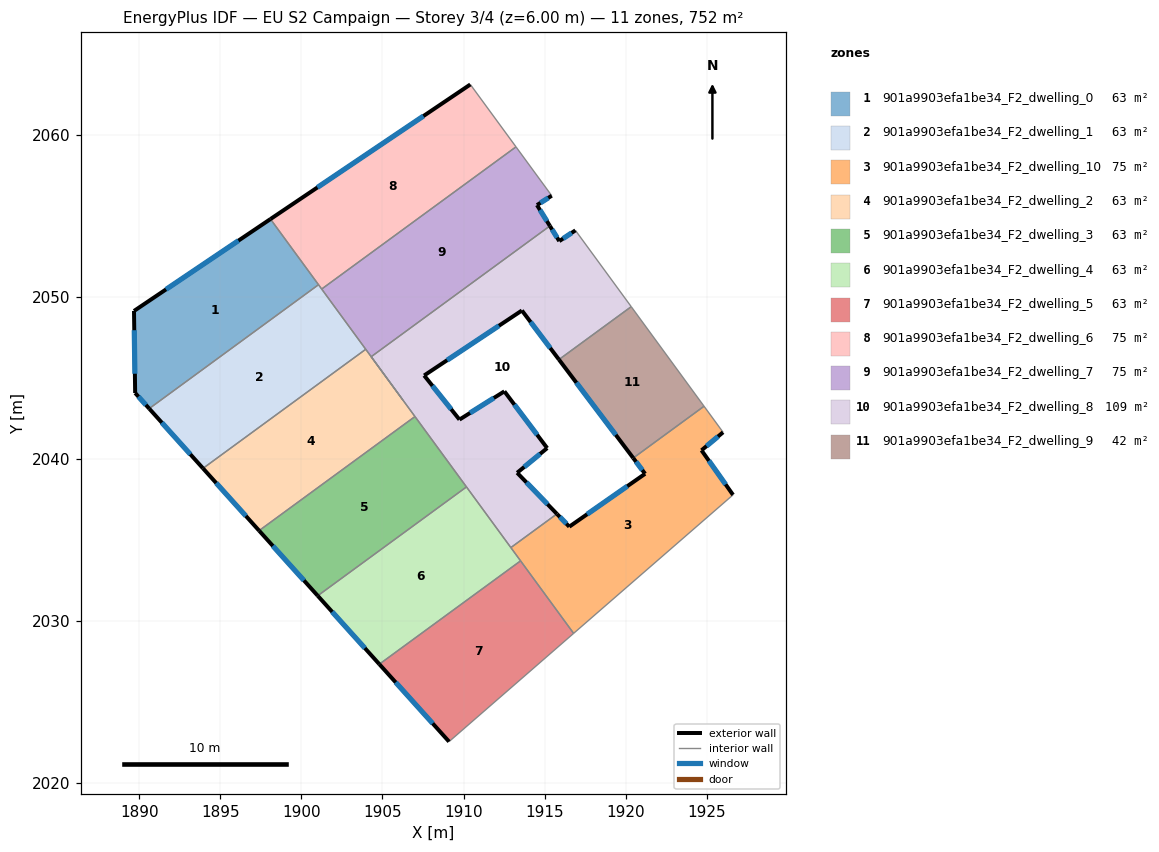
=== STOREY PLAN SPEC (per zone: floor XY polygon, exterior-wall plan segments, windows/doors) ===
zone 1: 901a9903efa1be34_F2_dwelling_0  (62.7 m²)
  floor: (1898.09, 2054.80) (1901.05, 2050.75) (1890.61, 2043.10) (1889.74, 2044.07) (1889.67, 2049.13)
  exterior wall: (1889.67, 2049.13) – (1889.74, 2044.07)  [5.1 m]
    window: (1889.69, 2047.94) – (1889.73, 2045.25)  [4.3 m²]
  exterior wall: (1898.09, 2054.80) – (1889.67, 2049.13)  [10.2 m]
    window: (1896.11, 2053.46) – (1891.65, 2050.46)  [8.6 m²]
  exterior wall: (1889.74, 2044.07) – (1890.61, 2043.10)  [1.3 m]
    window: (1889.95, 2043.84) – (1890.41, 2043.33)  [1.1 m²]
  interior walls: 2
zone 2: 901a9903efa1be34_F2_dwelling_1  (62.6 m²)
  floor: (1901.05, 2050.75) (1903.97, 2046.76) (1893.93, 2039.42) (1890.61, 2043.10)
  exterior wall: (1890.61, 2043.10) – (1893.93, 2039.42)  [5.0 m]
    window: (1891.39, 2042.24) – (1893.15, 2040.28)  [4.2 m²]
  interior walls: 6
zone 3: 901a9903efa1be34_F2_dwelling_10  (75.2 m²)
  floor: (1926.02, 2041.64) (1924.68, 2040.53) (1926.63, 2037.78) (1916.79, 2029.24) (1912.92, 2034.53) (1915.76, 2036.61) (1916.53, 2035.82) (1921.20, 2039.08) (1920.47, 2040.05) (1924.84, 2043.25)
  exterior wall: (1916.53, 2035.82) – (1915.76, 2036.61)  [1.1 m]
    window: (1916.35, 2036.00) – (1915.94, 2036.42)  [0.9 m²]
  exterior wall: (1921.20, 2039.08) – (1916.53, 2035.82)  [5.7 m]
    window: (1920.11, 2038.31) – (1917.63, 2036.58)  [4.8 m²]
  exterior wall: (1920.47, 2040.05) – (1921.20, 2039.08)  [1.2 m]
    window: (1920.64, 2039.82) – (1921.03, 2039.31)  [1.0 m²]
  exterior wall: (1924.68, 2040.53) – (1926.02, 2041.64)  [1.7 m]
    window: (1925.00, 2040.79) – (1925.70, 2041.38)  [1.5 m²]
  exterior wall: (1926.63, 2037.78) – (1924.68, 2040.53)  [3.4 m]
    window: (1926.17, 2038.42) – (1925.14, 2039.88)  [2.8 m²]
  interior walls: 6
zone 4: 901a9903efa1be34_F2_dwelling_2  (62.6 m²)
  floor: (1903.97, 2046.76) (1907.01, 2042.61) (1897.39, 2035.57) (1893.93, 2039.42)
  exterior wall: (1893.93, 2039.42) – (1897.39, 2035.57)  [5.2 m]
    window: (1894.74, 2038.51) – (1896.58, 2036.48)  [4.4 m²]
  interior walls: 4
zone 5: 901a9903efa1be34_F2_dwelling_3  (62.6 m²)
  floor: (1907.01, 2042.61) (1910.18, 2038.27) (1901.01, 2031.55) (1897.39, 2035.57)
  exterior wall: (1897.39, 2035.57) – (1901.01, 2031.55)  [5.4 m]
    window: (1898.24, 2034.63) – (1900.16, 2032.50)  [4.6 m²]
  interior walls: 3
zone 6: 901a9903efa1be34_F2_dwelling_4  (62.7 m²)
  floor: (1910.18, 2038.27) (1913.52, 2033.71) (1904.81, 2027.33) (1901.01, 2031.55)
  exterior wall: (1901.01, 2031.55) – (1904.81, 2027.33)  [5.7 m]
    window: (1901.90, 2030.56) – (1903.91, 2028.32)  [4.8 m²]
  interior walls: 4
zone 7: 901a9903efa1be34_F2_dwelling_5  (62.6 m²)
  floor: (1913.52, 2033.71) (1916.79, 2029.24) (1909.11, 2022.56) (1904.81, 2027.33)
  exterior wall: (1904.81, 2027.33) – (1909.11, 2022.56)  [6.4 m]
    window: (1905.82, 2026.21) – (1908.10, 2023.68)  [5.4 m²]
  interior walls: 3
zone 8: 901a9903efa1be34_F2_dwelling_6  (75.2 m²)
  floor: (1910.42, 2063.10) (1913.24, 2059.25) (1901.25, 2050.48) (1898.09, 2054.80)
  exterior wall: (1910.42, 2063.10) – (1898.09, 2054.80)  [14.9 m]
    window: (1907.53, 2061.15) – (1900.99, 2056.75)  [12.5 m²]
  interior walls: 4
zone 9: 901a9903efa1be34_F2_dwelling_7  (75.2 m²)
  floor: (1913.24, 2059.25) (1915.44, 2056.24) (1914.53, 2055.66) (1915.33, 2054.37) (1904.30, 2046.30) (1901.41, 2050.26) (1901.30, 2050.41) (1901.25, 2050.48)
  exterior wall: (1914.53, 2055.66) – (1915.44, 2056.24)  [1.1 m]
    window: (1914.75, 2055.79) – (1915.23, 2056.10)  [0.9 m²]
  exterior wall: (1915.33, 2054.37) – (1914.53, 2055.66)  [1.5 m]
    window: (1915.14, 2054.67) – (1914.72, 2055.36)  [1.3 m²]
  interior walls: 9
zone 10: 901a9903efa1be34_F2_dwelling_8  (108.7 m²)
  floor: (1916.91, 2054.10) (1920.35, 2049.39) (1915.89, 2046.13) (1913.60, 2049.16) (1907.57, 2045.15) (1909.75, 2042.42) (1912.52, 2044.17) (1915.16, 2040.67) (1913.31, 2039.14) (1915.76, 2036.61) (1912.92, 2034.53) (1904.30, 2046.30) (1915.33, 2054.37) (1915.91, 2053.43)
  exterior wall: (1915.91, 2053.43) – (1915.33, 2054.37)  [1.1 m]
    window: (1915.77, 2053.65) – (1915.47, 2054.15)  [0.9 m²]
  exterior wall: (1916.91, 2054.10) – (1915.91, 2053.43)  [1.2 m]
    window: (1916.67, 2053.94) – (1916.14, 2053.59)  [1.0 m²]
  exterior wall: (1913.60, 2049.16) – (1915.89, 2046.13)  [3.8 m]
    window: (1914.14, 2048.44) – (1915.35, 2046.84)  [3.2 m²]
  exterior wall: (1907.57, 2045.15) – (1913.60, 2049.16)  [7.2 m]
    window: (1908.99, 2046.09) – (1912.19, 2048.21)  [6.1 m²]
  exterior wall: (1909.75, 2042.42) – (1907.57, 2045.15)  [3.5 m]
    window: (1909.24, 2043.06) – (1908.08, 2044.51)  [2.9 m²]
  exterior wall: (1912.52, 2044.17) – (1909.75, 2042.42)  [3.3 m]
    window: (1911.87, 2043.76) – (1910.40, 2042.83)  [2.8 m²]
  exterior wall: (1915.16, 2040.67) – (1912.52, 2044.17)  [4.4 m]
    window: (1914.54, 2041.49) – (1913.14, 2043.34)  [3.7 m²]
  exterior wall: (1913.31, 2039.14) – (1915.16, 2040.67)  [2.4 m]
    window: (1913.74, 2039.50) – (1914.73, 2040.31)  [2.0 m²]
  exterior wall: (1915.76, 2036.61) – (1913.31, 2039.14)  [3.5 m]
    window: (1915.19, 2037.20) – (1913.89, 2038.55)  [3.0 m²]
  interior walls: 7
zone 11: 901a9903efa1be34_F2_dwelling_9  (41.6 m²)
  floor: (1920.35, 2049.39) (1924.84, 2043.25) (1920.47, 2040.05) (1915.89, 2046.13)
  exterior wall: (1915.89, 2046.13) – (1920.47, 2040.05)  [7.6 m]
    window: (1916.96, 2044.70) – (1919.40, 2041.48)  [6.4 m²]
  interior walls: 3

=== DERIVED (storey summary) ===
Building: EU S2 Campaign
Storey: 3 of 4  (floor level z = 6.00 m)
Storey gross floor area: 751.8 m²
Zones on this storey: 11
  - 901a9903efa1be34_F2_dwelling_0: floor 62.7 m²; exterior wall 16.5 m (49.5 m²); 3 window(s) 13.9 m²; WWR 28.1%
  - 901a9903efa1be34_F2_dwelling_1: floor 62.6 m²; exterior wall 5.0 m (14.9 m²); 1 window(s) 4.2 m²; WWR 28.1%
  - 901a9903efa1be34_F2_dwelling_10: floor 75.2 m²; exterior wall 13.1 m (39.4 m²); 5 window(s) 11.1 m²; WWR 28.1%
  - 901a9903efa1be34_F2_dwelling_2: floor 62.6 m²; exterior wall 5.2 m (15.5 m²); 1 window(s) 4.4 m²; WWR 28.1%
  - 901a9903efa1be34_F2_dwelling_3: floor 62.6 m²; exterior wall 5.4 m (16.2 m²); 1 window(s) 4.6 m²; WWR 28.1%
  - 901a9903efa1be34_F2_dwelling_4: floor 62.7 m²; exterior wall 5.7 m (17.0 m²); 1 window(s) 4.8 m²; WWR 28.1%
  - 901a9903efa1be34_F2_dwelling_5: floor 62.6 m²; exterior wall 6.4 m (19.3 m²); 1 window(s) 5.4 m²; WWR 28.1%
  - 901a9903efa1be34_F2_dwelling_6: floor 75.2 m²; exterior wall 14.9 m (44.6 m²); 1 window(s) 12.5 m²; WWR 28.1%
  - 901a9903efa1be34_F2_dwelling_7: floor 75.2 m²; exterior wall 2.6 m (7.8 m²); 2 window(s) 2.2 m²; WWR 28.1%
  - 901a9903efa1be34_F2_dwelling_8: floor 108.7 m²; exterior wall 30.4 m (91.2 m²); 9 window(s) 25.7 m²; WWR 28.1%
  - 901a9903efa1be34_F2_dwelling_9: floor 41.6 m²; exterior wall 7.6 m (22.8 m²); 1 window(s) 6.4 m²; WWR 28.1%
Zone adjacency (shared interzone walls):
  - 901a9903efa1be34_F2_dwelling_0 ↔ 901a9903efa1be34_F2_dwelling_1
  - 901a9903efa1be34_F2_dwelling_0 ↔ 901a9903efa1be34_F2_dwelling_6
  - 901a9903efa1be34_F2_dwelling_1 ↔ 901a9903efa1be34_F2_dwelling_2
  - 901a9903efa1be34_F2_dwelling_1 ↔ 901a9903efa1be34_F2_dwelling_6
  - 901a9903efa1be34_F2_dwelling_1 ↔ 901a9903efa1be34_F2_dwelling_7
  - 901a9903efa1be34_F2_dwelling_10 ↔ 901a9903efa1be34_F2_dwelling_4
  - 901a9903efa1be34_F2_dwelling_10 ↔ 901a9903efa1be34_F2_dwelling_5
  - 901a9903efa1be34_F2_dwelling_10 ↔ 901a9903efa1be34_F2_dwelling_8
  - 901a9903efa1be34_F2_dwelling_10 ↔ 901a9903efa1be34_F2_dwelling_9
  - 901a9903efa1be34_F2_dwelling_2 ↔ 901a9903efa1be34_F2_dwelling_3
  - 901a9903efa1be34_F2_dwelling_2 ↔ 901a9903efa1be34_F2_dwelling_7
  - 901a9903efa1be34_F2_dwelling_2 ↔ 901a9903efa1be34_F2_dwelling_8
  - 901a9903efa1be34_F2_dwelling_3 ↔ 901a9903efa1be34_F2_dwelling_4
  - 901a9903efa1be34_F2_dwelling_3 ↔ 901a9903efa1be34_F2_dwelling_8
  - 901a9903efa1be34_F2_dwelling_4 ↔ 901a9903efa1be34_F2_dwelling_5
  - 901a9903efa1be34_F2_dwelling_4 ↔ 901a9903efa1be34_F2_dwelling_8
  - 901a9903efa1be34_F2_dwelling_6 ↔ 901a9903efa1be34_F2_dwelling_7
  - 901a9903efa1be34_F2_dwelling_7 ↔ 901a9903efa1be34_F2_dwelling_8
  - 901a9903efa1be34_F2_dwelling_8 ↔ 901a9903efa1be34_F2_dwelling_9